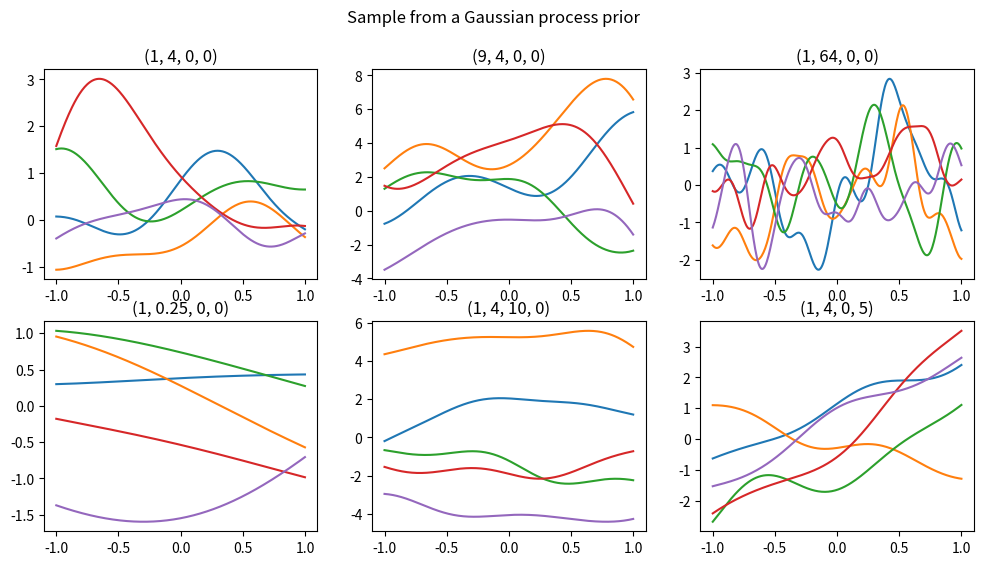

Python code for this plot:
import random
import sys

import matplotlib.pyplot as plt
import numpy as np


def gaussian_kernel(x_train, x_test):
    res = np.zeros(len(x_test))
    sigma = 0.5
    for i, x in enumerate(x_test):
        res[i] = np.exp(-np.sum(abs(x - x_train)) ** 2 / 2 * sigma**2)

    return res


def main():
    # Create dataset
    random.seed(314)
    x = np.linspace(-1, 1, 300)
    E = np.zeros_like(x)

    params = [
        (1, 4, 0, 0),
        (9, 4, 0, 0),
        (1, 64, 0, 0),
        (1, 0.25, 0, 0),
        (1, 4, 10, 0),
        (1, 4, 0, 5),
    ]

    fig, ax = plt.subplots(2, 3, figsize=(12, 6))
    ax = ax.ravel()
    for axi, (p0, p1, p2, p3) in zip(ax, params):
        K = (
            p0 * np.exp(-p1 / 2 * (x[:, np.newaxis] - x[np.newaxis, :]) ** 2)
            + p2
            + p3 * x[:, np.newaxis] * x[np.newaxis, :]
        )
        axi.plot(x, np.random.multivariate_normal(E, K, size=5).T)
        axi.set_title(f"({p0}, {p1}, {p2}, {p3})")

    fig.suptitle("Sample from a Gaussian process prior")


if __name__ == "__main__":
    main()
    if len(sys.argv) == 2 and sys.argv[1] == "NotShow":
        print("It shows nothing")
    else:
        plt.show()
